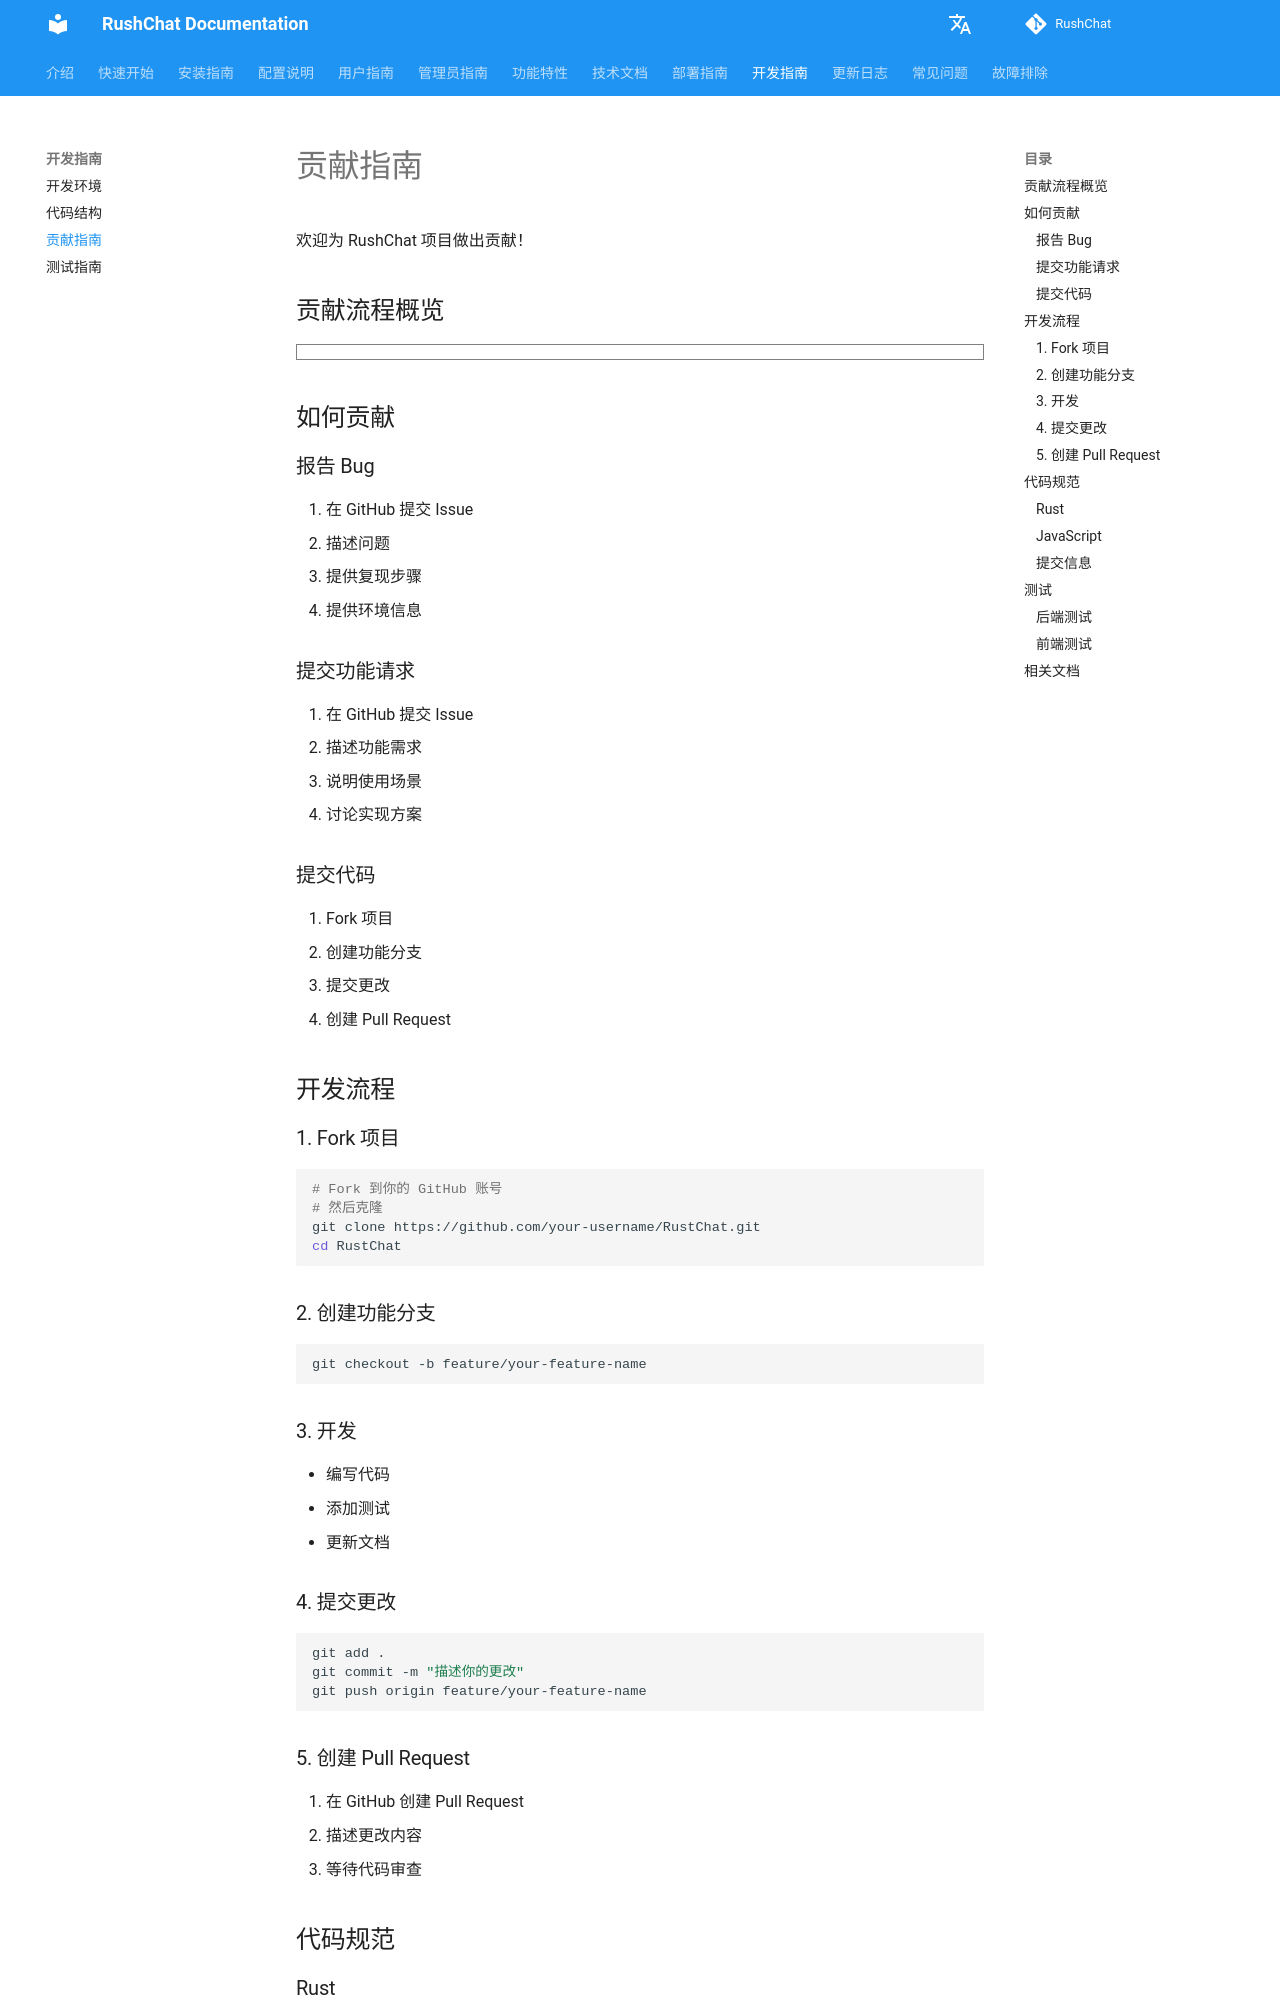

repository: loserxdev/rushchat · page: zh/development/contributing/index.html · generator: mkdocs

# 贡献指南

欢迎为 RushChat 项目做出贡献！

## 贡献流程概览

```markmap
# 贡献指南
## 如何贡献
- 报告Bug
  - GitHub Issue
  - 描述问题
  - 复现步骤
  - 环境信息
- 提交功能请求
  - GitHub Issue
  - 功能描述
  - 使用场景
  - 实现方案
- 提交代码
  - Fork项目
  - 创建分支
  - 提交更改
  - Pull Request
## 开发流程
- Fork项目
  - GitHub Fork
  - 克隆仓库
- 创建分支
  - feature/xxx
  - bugfix/xxx
- 开发
  - 编写代码
  - 添加测试
  - 更新文档
- 提交
  - git commit
  - git push
  - 创建PR
## 代码规范
- Rust代码
  - rustfmt
  - clippy
- JavaScript代码
  - ESLint
  - Prettier
- 提交信息
  - 清晰描述
  - 关联Issue
```

## 如何贡献

### 报告 Bug

1. 在 GitHub 提交 Issue
2. 描述问题
3. 提供复现步骤
4. 提供环境信息

### 提交功能请求

1. 在 GitHub 提交 Issue
2. 描述功能需求
3. 说明使用场景
4. 讨论实现方案

### 提交代码

1. Fork 项目
2. 创建功能分支
3. 提交更改
4. 创建 Pull Request

## 开发流程

### 1. Fork 项目

```bash
# Fork 到你的 GitHub 账号
# 然后克隆
git clone https://github.com/your-username/RustChat.git
cd RustChat
```

### 2. 创建功能分支

```bash
git checkout -b feature/your-feature-name
```

### 3. 开发

- 编写代码
- 添加测试
- 更新文档
